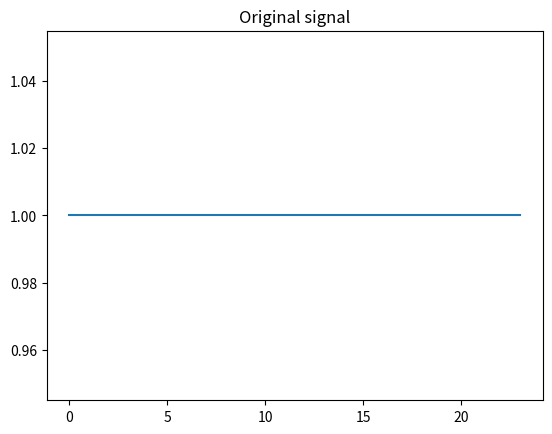
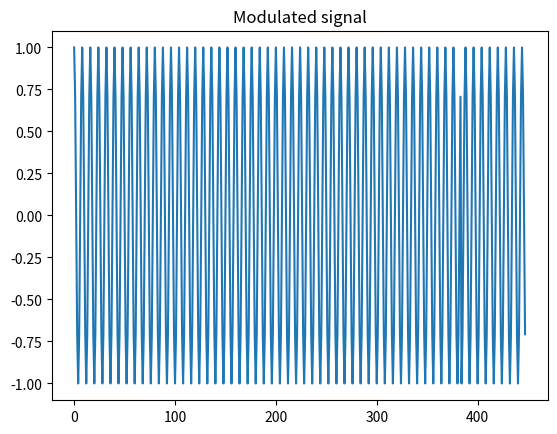
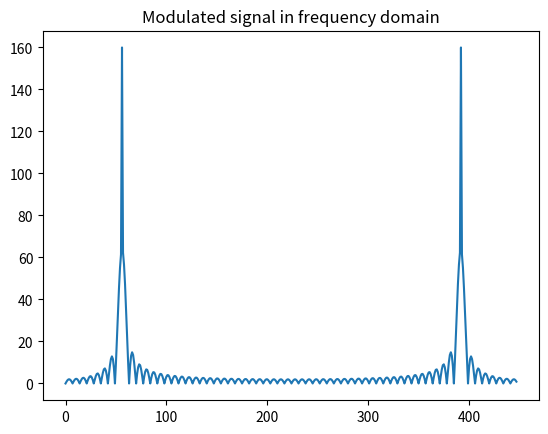
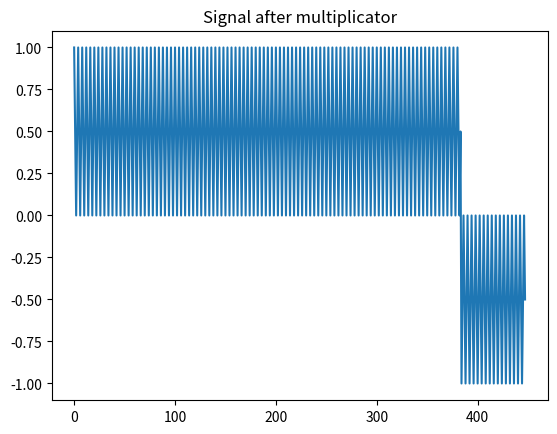
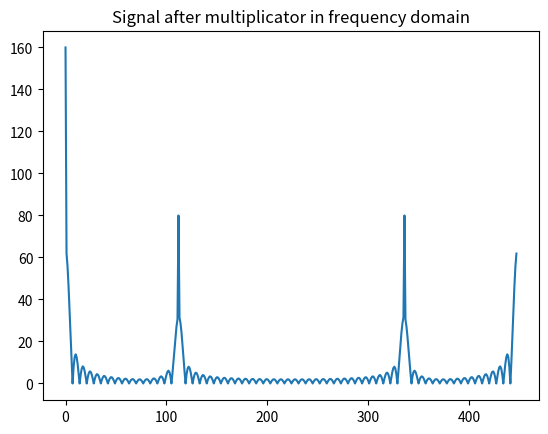
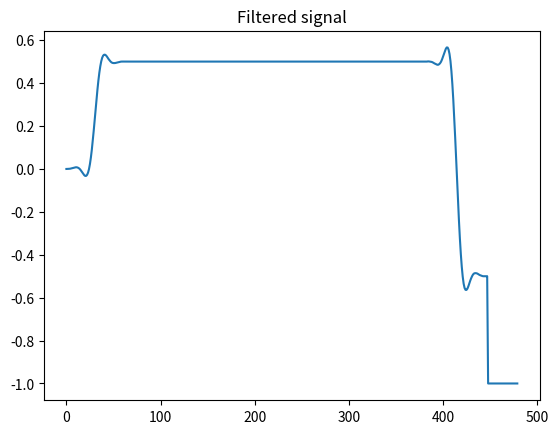
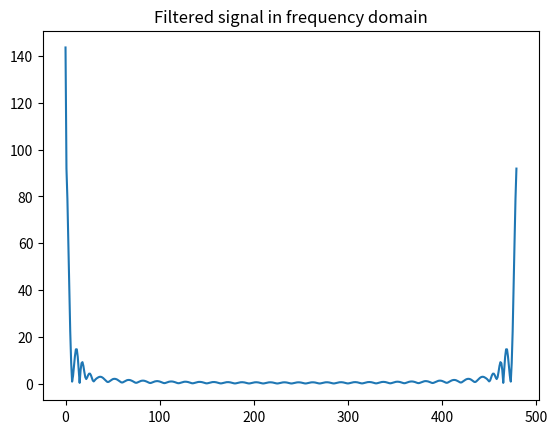
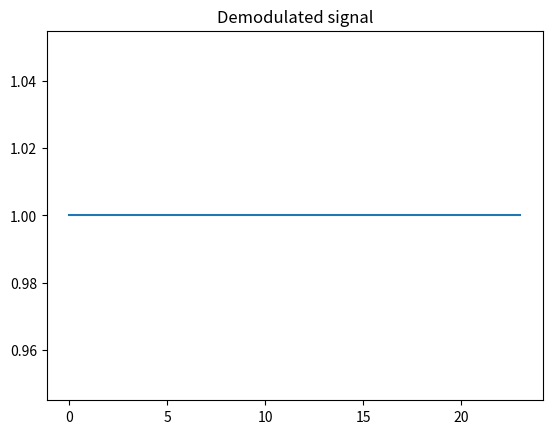

These charts were generated, in order, by the following Python code:
'''
Author       : Eureke
Date         : 2023-01-25 01:47:33
LastEditors  : Marcus Wong
LastEditTime : 2023-02-07 18:36:53
Description  : 
'''
import numpy as np
from matplotlib import pyplot as plt
from scipy import fft
from scipy import signal

def bin_array(num, m):
  # Convert a positive integer num into an m-bit bit vector
  return np.array(list(np.binary_repr(num).zfill(m))).astype(np.bool)

# Decimal to binary
id_num = 2635088 # 2807941  # 2633609 # 
Nbits = 24
tx_bin = bin_array(id_num, Nbits)
print(tx_bin)

# Show original signal
plt.figure()
plt.title('Original signal')
plt.plot(tx_bin)
plt.show()

tx_bin = np.append(tx_bin, [0, 0, 0, 0])
Nbits += 4

# BPSK modulation
# initialisation
bit_len = 16 # 16 samples per bit, so sample rate = 1/16
fc = 0.125 # normalised carrier frequency because of Nyquist limit fc >= 2fs, so there will be 2 periods of carrier wave per bit
s = np.copy(tx_bin)
s_mod = np.empty(0)
t = 0
# based on IQ modulation
for i in range(Nbits):
  for j in range(bit_len):
    # BPSK s(t):{0, 1} => {-1, 1}
    s_mod = np.append(s_mod, (2*s[i] - 1) * np.cos(2*np.pi*fc*t))
    t += 1

plt.figure()
plt.title('Modulated signal')
plt.plot(s_mod)
plt.show()

plt.figure()
plt.title('Modulated signal in frequency domain')
plt.plot(np.abs(fft.fft(s_mod)))
plt.show()

# Demodulation(coherent detection method)
s_demod_multi = np.empty(0)
t = 0
for i in range(Nbits):
  for j in range(bit_len):
    s_demod_multi = np.append(s_demod_multi, s_mod[t] * np.cos(2*np.pi*fc*t))
    t += 1

plt.figure()
plt.title('Signal after multiplicator')
plt.plot(s_demod_multi)
plt.show()

plt.figure()
plt.title('Signal after multiplicator in frequency domain')
plt.plot(np.abs(fft.fft(s_demod_multi)))
plt.show()

# Do filter, try tp change coeffients of fir filter
numtaps = 64 # 32
cutoff = 0.1
fir = signal.firwin(numtaps, cutoff)
s_demod_lpf = signal.lfilter(fir, 1, s_demod_multi)
s_demod_lpf = np.append(s_demod_lpf, -np.ones(numtaps//2))

plt.figure()
plt.title('Filtered signal')
plt.plot(s_demod_lpf)
plt.show()

plt.figure()
plt.title('Filtered signal in frequency domain')
plt.plot(np.abs(fft.fft(s_demod_lpf)))
plt.show()

# Sample judgement
s_demod_bin = np.empty(0)
for i in range(Nbits):
  t = (2*i+1)*bit_len//2 + numtaps // 2  # use median sample to judge original signal
  s_demod_bin = np.append(s_demod_bin, s_demod_lpf[t] > 0.0)
print(s_demod_bin[:24])

plt.figure()
plt.title('Demodulated signal')
plt.plot(s_demod_bin[:24])
plt.show()